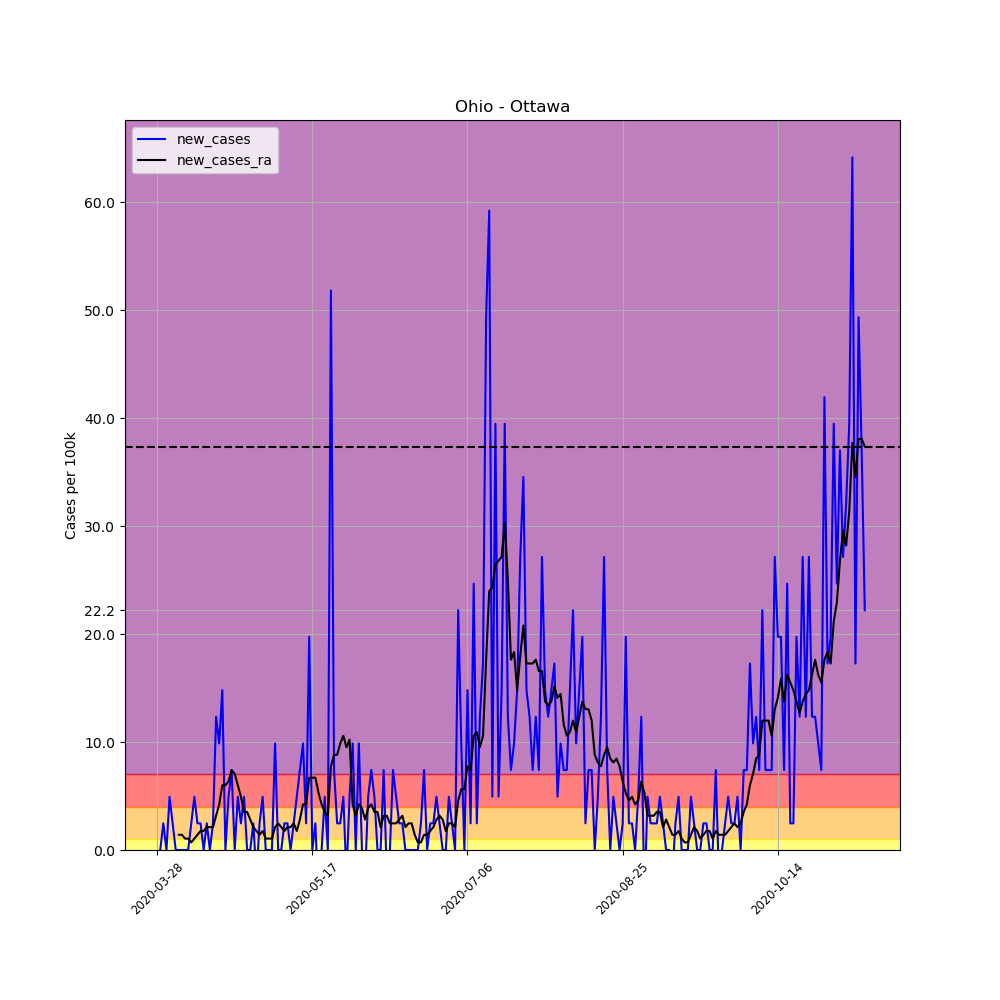

Source data for this figure (header and first rows):
, date, county, state, fips, cases, deaths, COUNTY, STNAME, CTYNAME, POPESTIMATE2019, per_100k, per_100k_ra, new_cases, new_cases_ra
431167, 2020-03-28, Ottawa, Ohio, 39123, 1, 0, 123, Ohio, Ottawa, 40525, 2.468, , , 
431168, 2020-03-29, Ottawa, Ohio, 39123, 1, 0, 123, Ohio, Ottawa, 40525, 2.468, , 0.0, 
431169, 2020-03-30, Ottawa, Ohio, 39123, 2, 0, 123, Ohio, Ottawa, 40525, 4.935, , 2.468, 
431170, 2020-03-31, Ottawa, Ohio, 39123, 2, 0, 123, Ohio, Ottawa, 40525, 4.935, , 0.0, 
431171, 2020-04-01, Ottawa, Ohio, 39123, 4, 0, 123, Ohio, Ottawa, 40525, 9.87, , 4.935, 
431172, 2020-04-02, Ottawa, Ohio, 39123, 5, 0, 123, Ohio, Ottawa, 40525, 12.34, , 2.468, 
431173, 2020-04-03, Ottawa, Ohio, 39123, 5, 0, 123, Ohio, Ottawa, 40525, 12.34, 7.05, 0.0, 
431174, 2020-04-04, Ottawa, Ohio, 39123, 5, 0, 123, Ohio, Ottawa, 40525, 12.34, 8.46, 0.0, 1.41
431175, 2020-04-05, Ottawa, Ohio, 39123, 5, 0, 123, Ohio, Ottawa, 40525, 12.34, 9.87, 0.0, 1.41
431176, 2020-04-06, Ottawa, Ohio, 39123, 5, 0, 123, Ohio, Ottawa, 40525, 12.34, 10.93, 0.0, 1.058
431177, 2020-04-07, Ottawa, Ohio, 39123, 5, 0, 123, Ohio, Ottawa, 40525, 12.34, 11.99, 0.0, 1.058
431178, 2020-04-08, Ottawa, Ohio, 39123, 6, 0, 123, Ohio, Ottawa, 40525, 14.81, 12.69, 2.468, 0.705
431179, 2020-04-09, Ottawa, Ohio, 39123, 8, 0, 123, Ohio, Ottawa, 40525, 19.74, 13.75, 4.935, 1.058
431180, 2020-04-10, Ottawa, Ohio, 39123, 9, 0, 123, Ohio, Ottawa, 40525, 22.21, 15.16, 2.468, 1.41
431181, 2020-04-11, Ottawa, Ohio, 39123, 10, 0, 123, Ohio, Ottawa, 40525, 24.68, 16.92, 2.468, 1.763
431182, 2020-04-12, Ottawa, Ohio, 39123, 10, 0, 123, Ohio, Ottawa, 40525, 24.68, 18.68, 0.0, 1.763
431183, 2020-04-13, Ottawa, Ohio, 39123, 11, 0, 123, Ohio, Ottawa, 40525, 27.14, 20.8, 2.468, 2.115
431184, 2020-04-14, Ottawa, Ohio, 39123, 11, 0, 123, Ohio, Ottawa, 40525, 27.14, 22.91, 0.0, 2.115
431185, 2020-04-15, Ottawa, Ohio, 39123, 12, 0, 123, Ohio, Ottawa, 40525, 29.61, 25.03, 2.468, 2.115
431186, 2020-04-16, Ottawa, Ohio, 39123, 17, 0, 123, Ohio, Ottawa, 40525, 41.95, 28.2, 12.34, 3.173
431187, 2020-04-17, Ottawa, Ohio, 39123, 21, 0, 123, Ohio, Ottawa, 40525, 51.82, 32.43, 9.87, 4.23
431188, 2020-04-18, Ottawa, Ohio, 39123, 27, 0, 123, Ohio, Ottawa, 40525, 66.63, 38.42, 14.81, 5.993
431189, 2020-04-19, Ottawa, Ohio, 39123, 27, 0, 123, Ohio, Ottawa, 40525, 66.63, 44.42, 0.0, 5.993
431190, 2020-04-20, Ottawa, Ohio, 39123, 29, 0, 123, Ohio, Ottawa, 40525, 71.56, 50.76, 4.935, 6.345
431191, 2020-04-21, Ottawa, Ohio, 39123, 32, 0, 123, Ohio, Ottawa, 40525, 78.96, 58.17, 7.403, 7.403
431192, 2020-04-22, Ottawa, Ohio, 39123, 32, 0, 123, Ohio, Ottawa, 40525, 78.96, 65.22, 0.0, 7.05
431193, 2020-04-23, Ottawa, Ohio, 39123, 34, 0, 123, Ohio, Ottawa, 40525, 83.9, 71.21, 4.935, 5.993
431194, 2020-04-24, Ottawa, Ohio, 39123, 35, 0, 123, Ohio, Ottawa, 40525, 86.37, 76.14, 2.468, 4.935
431195, 2020-04-25, Ottawa, Ohio, 39123, 37, 0, 123, Ohio, Ottawa, 40525, 91.3, 79.67, 4.935, 3.525
431196, 2020-04-26, Ottawa, Ohio, 39123, 37, 0, 123, Ohio, Ottawa, 40525, 91.3, 83.19, 0.0, 3.525
431197, 2020-04-27, Ottawa, Ohio, 39123, 37, 0, 123, Ohio, Ottawa, 40525, 91.3, 86.01, 0.0, 2.82
431198, 2020-04-28, Ottawa, Ohio, 39123, 38, 0, 123, Ohio, Ottawa, 40525, 93.77, 88.13, 2.468, 2.115
431199, 2020-04-29, Ottawa, Ohio, 39123, 37, 0, 123, Ohio, Ottawa, 40525, 91.3, 89.89, -2.468, 1.763
431200, 2020-04-30, Ottawa, Ohio, 39123, 38, 0, 123, Ohio, Ottawa, 40525, 93.77, 91.3, 2.468, 1.41
431201, 2020-05-01, Ottawa, Ohio, 39123, 40, 1, 123, Ohio, Ottawa, 40525, 98.7, 93.06, 4.935, 1.763
431202, 2020-05-02, Ottawa, Ohio, 39123, 40, 1, 123, Ohio, Ottawa, 40525, 98.7, 94.12, 0.0, 1.058
431203, 2020-05-03, Ottawa, Ohio, 39123, 40, 1, 123, Ohio, Ottawa, 40525, 98.7, 95.18, 0.0, 1.058
431204, 2020-05-04, Ottawa, Ohio, 39123, 40, 1, 123, Ohio, Ottawa, 40525, 98.7, 96.24, 0.0, 1.058
431205, 2020-05-05, Ottawa, Ohio, 39123, 44, 1, 123, Ohio, Ottawa, 40525, 108.6, 98.35, 9.87, 2.115
431206, 2020-05-06, Ottawa, Ohio, 39123, 44, 2, 123, Ohio, Ottawa, 40525, 108.6, 100.8, 0.0, 2.468
431207, 2020-05-07, Ottawa, Ohio, 39123, 44, 2, 123, Ohio, Ottawa, 40525, 108.6, 102.9, 0.0, 2.115
431208, 2020-05-08, Ottawa, Ohio, 39123, 45, 2, 123, Ohio, Ottawa, 40525, 111, 104.7, 2.468, 1.763
431209, 2020-05-09, Ottawa, Ohio, 39123, 46, 2, 123, Ohio, Ottawa, 40525, 113.5, 106.8, 2.468, 2.115
431210, 2020-05-10, Ottawa, Ohio, 39123, 46, 2, 123, Ohio, Ottawa, 40525, 113.5, 108.9, 0.0, 2.115
431211, 2020-05-11, Ottawa, Ohio, 39123, 47, 2, 123, Ohio, Ottawa, 40525, 116, 111.4, 2.468, 2.468
431212, 2020-05-12, Ottawa, Ohio, 39123, 49, 2, 123, Ohio, Ottawa, 40525, 120.9, 113.2, 4.935, 1.763
431213, 2020-05-13, Ottawa, Ohio, 39123, 52, 2, 123, Ohio, Ottawa, 40525, 128.3, 116, 7.403, 2.82
431214, 2020-05-14, Ottawa, Ohio, 39123, 56, 2, 123, Ohio, Ottawa, 40525, 138.2, 120.2, 9.87, 4.23
431215, 2020-05-15, Ottawa, Ohio, 39123, 57, 3, 123, Ohio, Ottawa, 40525, 140.7, 124.4, 2.468, 4.23
431216, 2020-05-16, Ottawa, Ohio, 39123, 65, 3, 123, Ohio, Ottawa, 40525, 160.4, 131.1, 19.74, 6.698
431217, 2020-05-17, Ottawa, Ohio, 39123, 65, 3, 123, Ohio, Ottawa, 40525, 160.4, 137.8, 0.0, 6.698
431218, 2020-05-18, Ottawa, Ohio, 39123, 66, 3, 123, Ohio, Ottawa, 40525, 162.9, 144.5, 2.468, 6.698
431219, 2020-05-19, Ottawa, Ohio, 39123, 64, 3, 123, Ohio, Ottawa, 40525, 157.9, 149.8, -4.935, 5.288
431220, 2020-05-20, Ottawa, Ohio, 39123, 64, 3, 123, Ohio, Ottawa, 40525, 157.9, 154, 0.0, 4.23
431221, 2020-05-21, Ottawa, Ohio, 39123, 66, 4, 123, Ohio, Ottawa, 40525, 162.9, 157.6, 4.935, 3.525
431222, 2020-05-22, Ottawa, Ohio, 39123, 66, 7, 123, Ohio, Ottawa, 40525, 162.9, 160.7, 0.0, 3.173
431223, 2020-05-23, Ottawa, Ohio, 39123, 87, 7, 123, Ohio, Ottawa, 40525, 214.7, 168.5, 51.82, 7.755
431224, 2020-05-24, Ottawa, Ohio, 39123, 90, 7, 123, Ohio, Ottawa, 40525, 222.1, 177.3, 7.403, 8.813
431225, 2020-05-25, Ottawa, Ohio, 39123, 91, 7, 123, Ohio, Ottawa, 40525, 224.6, 186.1, 2.468, 8.813
431226, 2020-05-26, Ottawa, Ohio, 39123, 92, 7, 123, Ohio, Ottawa, 40525, 227, 196, 2.468, 9.87
... 169 more rows
